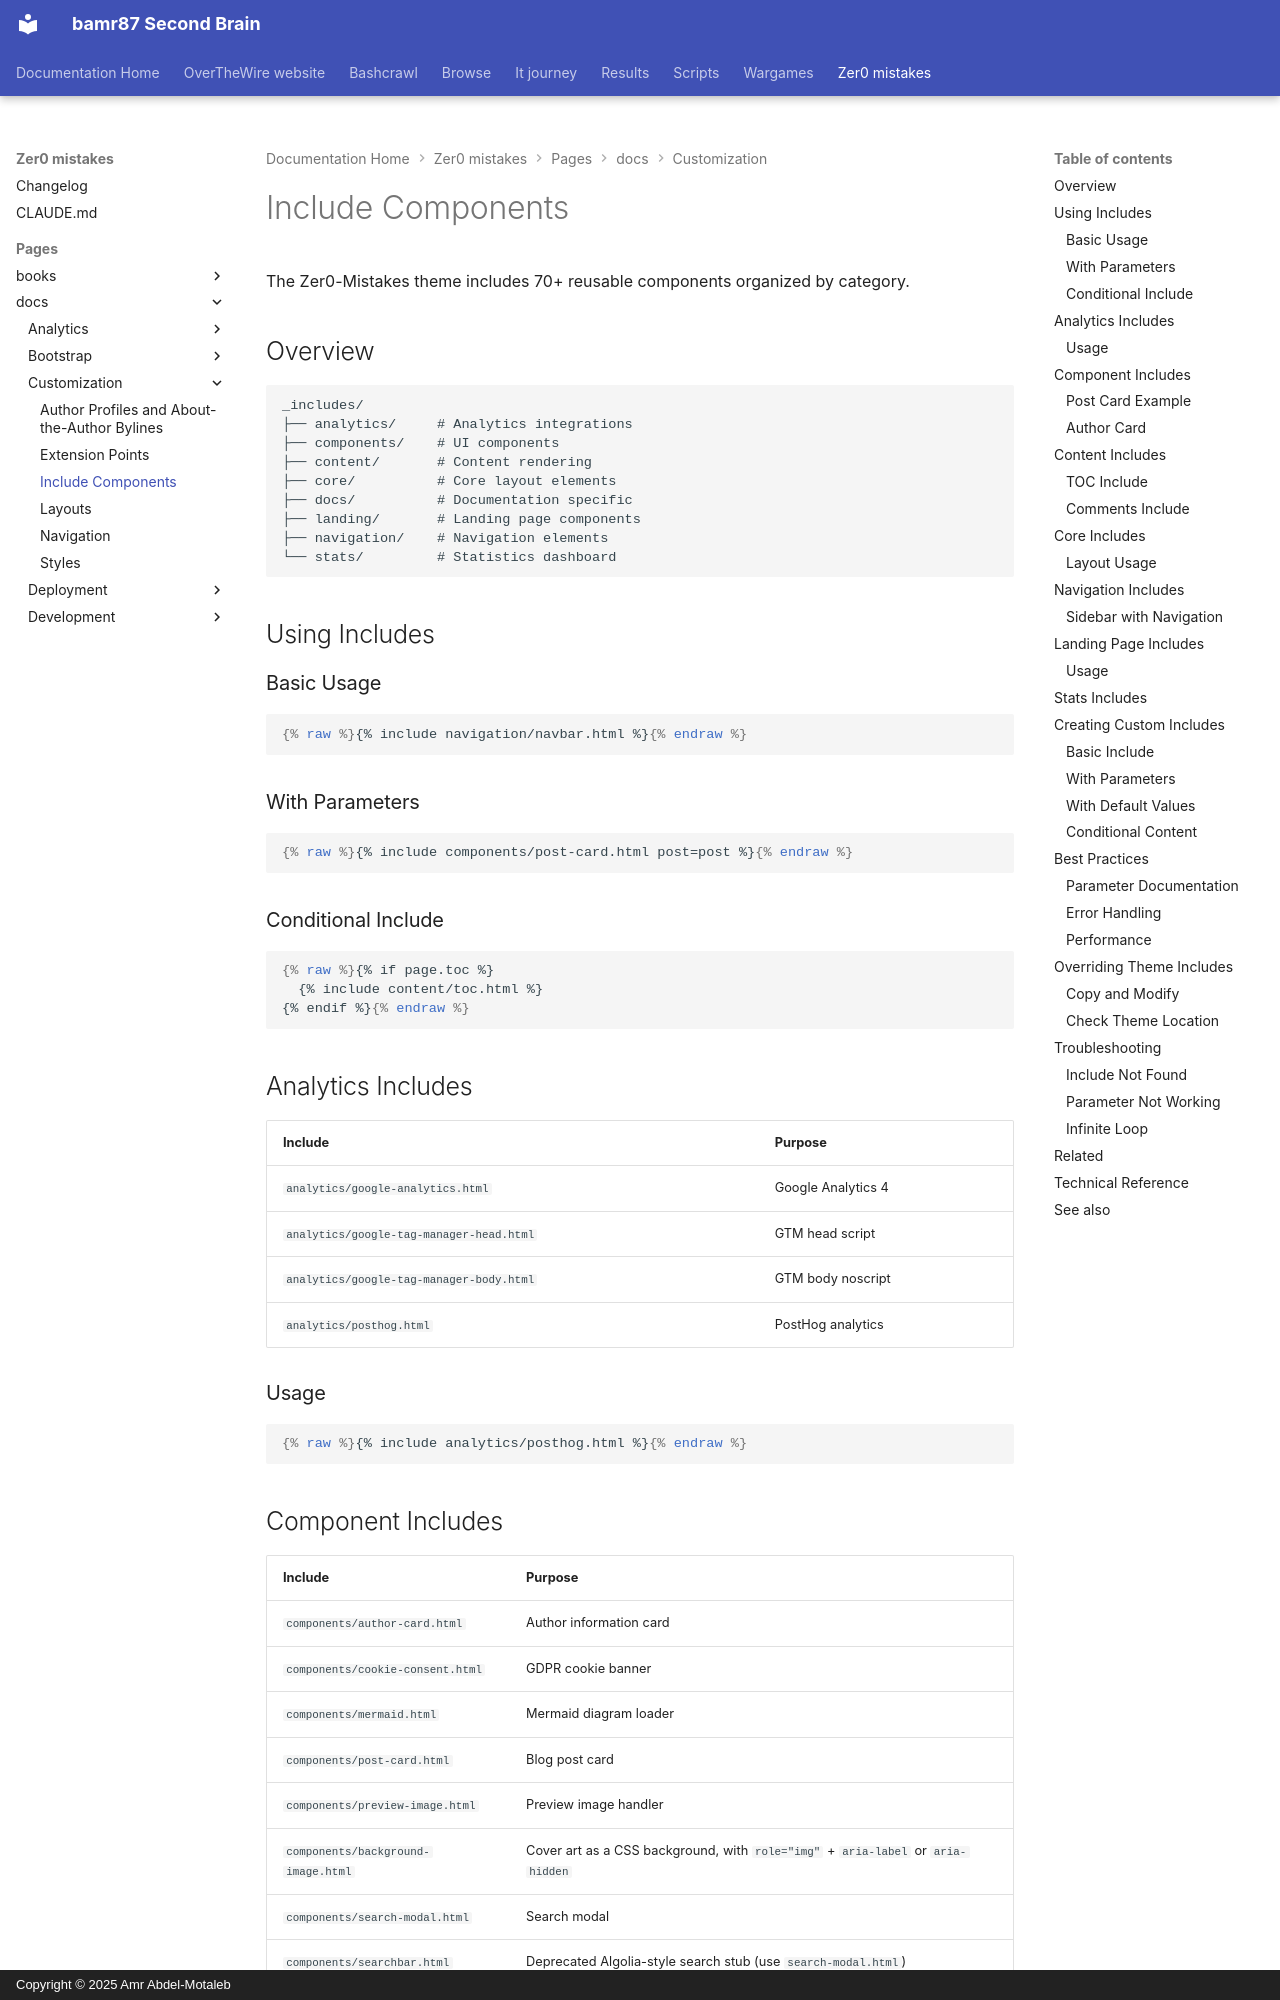

repository: bamr87/README · page: zer0-mistakes/pages/_docs/customization/includes/index.html · generator: mkdocs · copyright: Copyright © 2025 Amr Abdel-Motaleb

---
categories:
- docs
- customization
description: Guide to the 70+ reusable include components organized by category for
  maximum flexibility.
difficulty: intermediate
estimated_reading_time: 20 minutes
lastmod: 2026-11-15 00:00:00+00:00
layout: default
permalink: /docs/customization/includes/
preview: /images/previews/include-components.png
sidebar:
  nav: docs
source_file: pages/_docs/customization/includes.md
source_repo: bamr87/zer0-mistakes
source_url: https://github.com/bamr87/zer0-mistakes/blob/main/pages/_docs/customization/includes.md
tags:
- includes
- components
- templates
- jekyll
title: Include Components
---

# Include Components

The Zer0-Mistakes theme includes 70+ reusable components organized by category.

## Overview

```text
_includes/
├── analytics/     # Analytics integrations
├── components/    # UI components
├── content/       # Content rendering
├── core/          # Core layout elements
├── docs/          # Documentation specific
├── landing/       # Landing page components
├── navigation/    # Navigation elements
└── stats/         # Statistics dashboard
```

## Using Includes

### Basic Usage

```liquid
{% raw %}{% include navigation/navbar.html %}{% endraw %}
```

### With Parameters

```liquid
{% raw %}{% include components/post-card.html post=post %}{% endraw %}
```

### Conditional Include

```liquid
{% raw %}{% if page.toc %}
  {% include content/toc.html %}
{% endif %}{% endraw %}
```

## Analytics Includes

| Include | Purpose |
|---------|---------|
| `analytics/google-analytics.html` | Google Analytics 4 |
| `analytics/google-tag-manager-head.html` | GTM head script |
| `analytics/google-tag-manager-body.html` | GTM body noscript |
| `analytics/posthog.html` | PostHog analytics |

### Usage

```liquid
{% raw %}{% include analytics/posthog.html %}{% endraw %}
```
